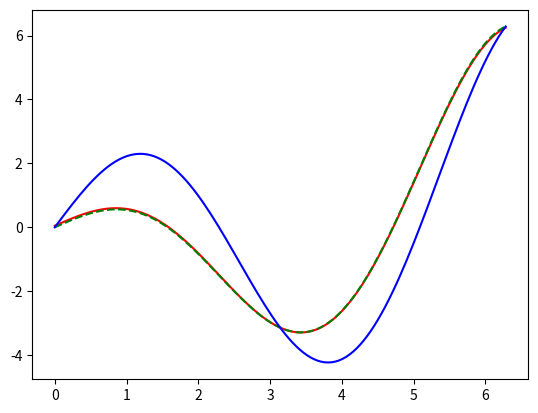

This figure's Python source:
import numpy as np
import matplotlib.pyplot as plt

# Grid division
N  = 128
a  = 0.
b  = 2.*np.pi
L  = b - a
x  = np.linspace(a, b, N)

# initial conditions for density
def rho_0(x):
  return 2.*np.sin(x) + x*np.cos(x)
rho = rho_0(x)
h  = x[1] - x[0]
h2 = h*h

# initial conditions for potential 
alpha = 0.
beta  = 2.*np.pi

Rho               = np.zeros(np.size(x))
Rho[:]            = rho[:]
Rho[0]            = rho[0] + alpha / h2
Rho[np.size(x)-1] = rho[np.size(x)-1] + beta / h2

# analytical solution for potential
def phi_true(x):
  return x*np.cos(x)

# matrix A_ij phi(x_i) = rho(x_i)
a = np.zeros((N,N));         b = np.zeros((N,N))
np.fill_diagonal(a, -1./h2); np.fill_diagonal(b, -1./h2)
a = np.roll(a, 1);           b = np.roll(b, -1)
A_ij = a + b
np.fill_diagonal(A_ij, 2./h2)
#print(np.linalg.eigvals(T))

A_ij_inv   = np.linalg.inv(A_ij)
newPhi = np.dot(A_ij_inv, Rho)

plt.plot(x, newPhi, '-r', x, phi_true(x), '--g', x, rho, '-b')
plt.show()
